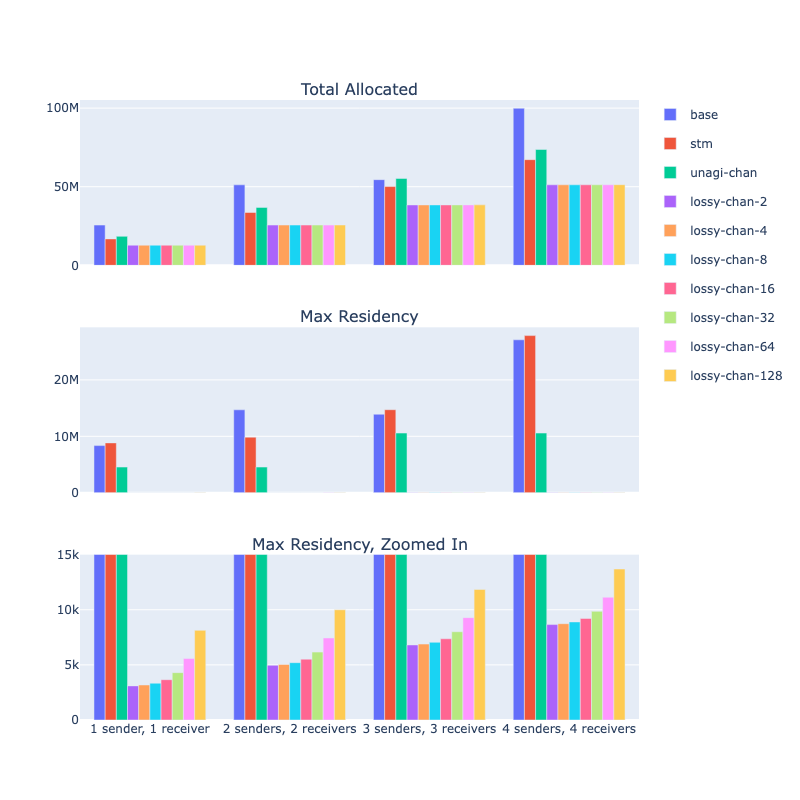

Data behind this chart, as committed beside it:
Name, Benchmark, Allocated, Max
base, 1 sender, 1 receiver, 25,604,448, 8,348,840
base, 2 senders, 2 receivers, 51,208,176, 14,696,848
base, 3 senders, 3 receivers, 54,489,176, 13,917,256
base, 4 senders, 4 receivers, 99,907,136, 27,117,432
stm, 1 sender, 1 receiver, 16,805,400, 8,830,408
stm, 2 senders, 2 receivers, 33,609,720, 9,845,000
stm, 3 senders, 3 receivers, 50,098,728, 14,717,096
stm, 4 senders, 4 receivers, 67,219,096, 27,865,520
unagi-chan, 1 sender, 1 receiver, 18,439,984, 4,540,792
unagi-chan, 2 senders, 2 receivers, 36,862,432, 4,541,464
unagi-chan, 3 senders, 3 receivers, 55,277,096, 10,573,080
unagi-chan, 4 senders, 4 receivers, 73,699,208, 10,573,984
lossy-chan-2, 1 sender, 1 receiver, 12,808,696, 3,096
lossy-chan-2, 2 senders, 2 receivers, 25,613,016, 4,960
lossy-chan-2, 3 senders, 3 receivers, 38,417,336, 6,808
lossy-chan-2, 4 senders, 4 receivers, 51,221,656, 8,656
lossy-chan-4, 1 sender, 1 receiver, 12,809,000, 3,176
lossy-chan-4, 2 senders, 2 receivers, 25,614,024, 5,040
lossy-chan-4, 3 senders, 3 receivers, 38,417,896, 6,888
lossy-chan-4, 4 senders, 4 receivers, 51,223,072, 8,736
lossy-chan-8, 1 sender, 1 receiver, 12,809,608, 3,336
lossy-chan-8, 2 senders, 2 receivers, 25,615,080, 5,200
lossy-chan-8, 3 senders, 3 receivers, 38,418,248, 7,048
lossy-chan-8, 4 senders, 4 receivers, 51,226,376, 8,896
lossy-chan-16, 1 sender, 1 receiver, 12,810,488, 3,656
lossy-chan-16, 2 senders, 2 receivers, 25,617,192, 5,520
lossy-chan-16, 3 senders, 3 receivers, 38,419,472, 7,368
lossy-chan-16, 4 senders, 4 receivers, 51,232,104, 9,216
lossy-chan-32, 1 sender, 1 receiver, 12,811,800, 4,296
lossy-chan-32, 2 senders, 2 receivers, 25,617,352, 6,160
lossy-chan-32, 3 senders, 3 receivers, 38,428,112, 8,008
lossy-chan-32, 4 senders, 4 receivers, 51,236,296, 9,856
lossy-chan-64, 1 sender, 1 receiver, 12,814,096, 5,576
lossy-chan-64, 2 senders, 2 receivers, 25,629,864, 7,440
lossy-chan-64, 3 senders, 3 receivers, 38,451,440, 9,288
lossy-chan-64, 4 senders, 4 receivers, 51,266,248, 11,136
lossy-chan-128, 1 sender, 1 receiver, 12,821,408, 8,136
lossy-chan-128, 2 senders, 2 receivers, 25,646,760, 10,000
lossy-chan-128, 3 senders, 3 receivers, 38,464,712, 11,848
lossy-chan-128, 4 senders, 4 receivers, 51,283,144, 13,696
